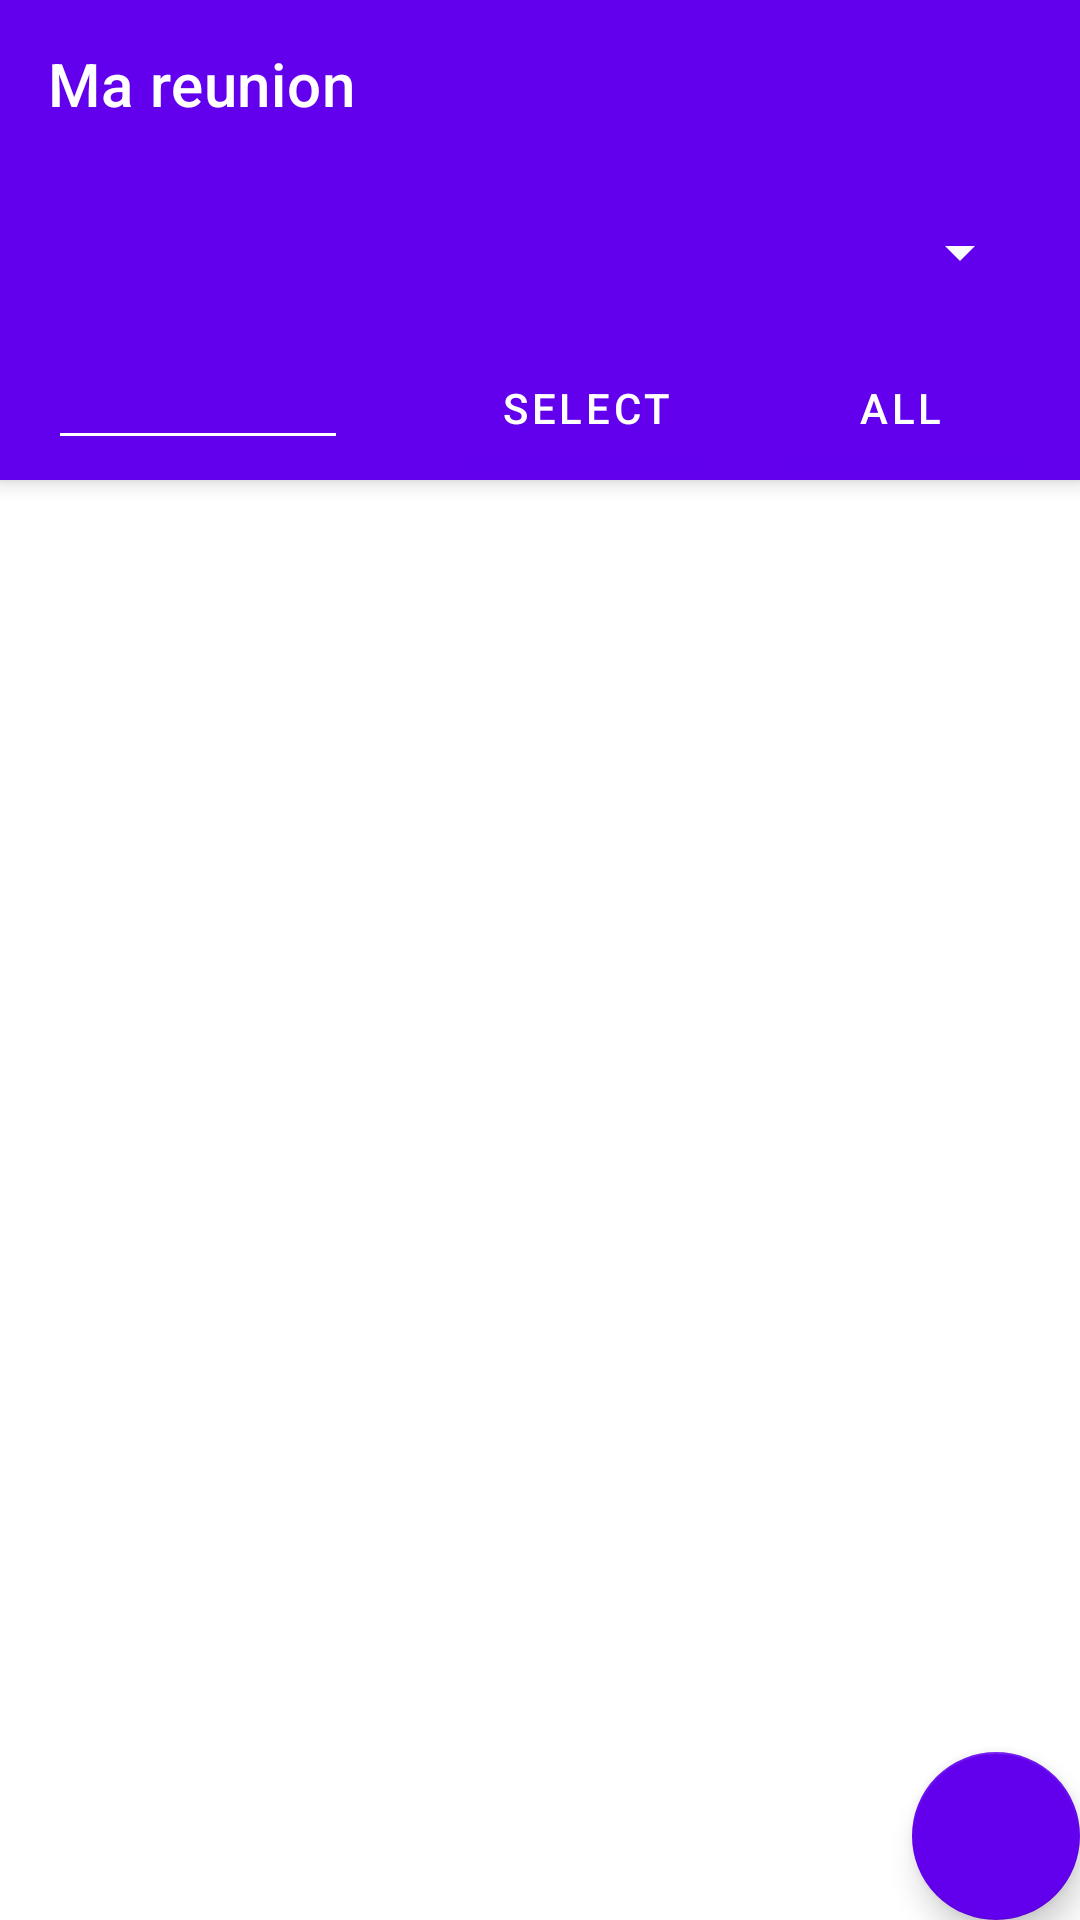

Produce the Android XML layout that renders to this screen, including the resource entries it uses.
<!-- AndroidManifest.xml: activity theme AppTheme.NoActionBar -->
<!-- res/layout/activity_list_meeting.xml -->
<?xml version="1.0" encoding="utf-8"?>
<android.support.design.widget.CoordinatorLayout xmlns:android="http://schemas.android.com/apk/res/android"
    xmlns:app="http://schemas.android.com/apk/res-auto"
    xmlns:tools="http://schemas.android.com/tools"
    android:id="@+id/main_content"
    android:layout_width="match_parent"
    android:layout_height="match_parent"
    android:fitsSystemWindows="true"
    android:windowSoftInputMode="stateHidden"
    tools:context="com.openclassrooms.mareu.ui.meeting_list.ListMeetingActivity">

    <android.support.design.widget.AppBarLayout
        android:id="@+id/appbar"
        android:layout_width="match_parent"
        android:layout_height="wrap_content"
        android:orientation="vertical"
        android:theme="@style/AppTheme.AppBarOverlay"
        >

        <android.support.v7.widget.Toolbar
            android:id="@+id/toolbar"
            android:layout_width="wrap_content"
            android:layout_height="wrap_content"
            android:background="?attr/colorPrimary"
            app:layout_scrollFlags="scroll|enterAlways"
            app:title="Ma reunion"
            tools:layout_conversion_absoluteHeight="56dp"
            tools:layout_editor_absoluteY="0dp"
            tools:layout_editor_absoluteX="0dp"
            tools:layout_conversion_absoluteWidth="411dp">

        </android.support.v7.widget.Toolbar>

        <android.support.constraint.ConstraintLayout
            android:layout_width="match_parent"
            android:layout_height="match_parent"
            android:layout_marginStart="16dp"
            android:layout_marginEnd="16dp">

            <Spinner
                android:id="@+id/spinnerRoom"
                android:layout_width="match_parent"
                android:layout_height="wrap_content"
                android:layout_marginTop="16dp"
                android:theme="@style/spinnerTheme"
                app:layout_constraintStart_toStartOf="parent"
                app:layout_constraintTop_toTopOf="parent" />

            <EditText
                android:id="@+id/in_dateFilter"
                android:layout_width="100dp"
                android:layout_height="wrap_content"
                android:layout_marginTop="16dp"
                app:layout_constraintStart_toStartOf="@+id/spinnerRoom"
                app:layout_constraintTop_toBottomOf="@+id/spinnerRoom" />

            <Button
                android:id="@+id/btn_dateFilter"
                android:layout_width="wrap_content"
                android:layout_height="wrap_content"
                android:text="SELECT"
                android:layout_marginEnd="16dp"
                app:layout_constraintEnd_toStartOf="@+id/btn_dateClear"
                app:layout_constraintTop_toTopOf="@+id/in_dateFilter" />

            <Button
                android:id="@+id/btn_dateClear"
                android:layout_width="wrap_content"
                android:layout_height="wrap_content"
                android:text="ALL"
                app:layout_constraintEnd_toEndOf="@+id/spinnerRoom"
                app:layout_constraintTop_toTopOf="@+id/btn_dateFilter" />
        </android.support.constraint.ConstraintLayout>

    </android.support.design.widget.AppBarLayout>
    <FrameLayout
        android:id="@+id/container"
        android:layout_width="match_parent"
        android:layout_height="match_parent"
        app:layout_behavior="@string/appbar_scrolling_view_behavior" >

    </FrameLayout>
    <android.support.design.widget.FloatingActionButton
        android:layout_height="wrap_content"
        android:layout_width="wrap_content"
        android:id="@+id/add_meeting"
        app:srcCompat="@drawable/ic_person_add_white_24dp"
        app:backgroundTint="@color/colorPrimary"
        android:layout_margin="@dimen/fab_margin"
        android:layout_gravity="end|bottom"/>
</android.support.design.widget.CoordinatorLayout>
<!-- resources referenced by this layout -->
<resources>
  <style name="AppTheme.AppBarOverlay" parent="ThemeOverlay.AppCompat.Dark.ActionBar" />
  <style name="spinnerTheme">
          <item name="android:textColor">#FFFFFFFF</item>
      </style>
  <style name="AppTheme.NoActionBar">
          <item name="windowActionBar">false</item>
          <item name="windowNoTitle">true</item>
      </style>
  <!-- not gathered from this repository: default colours our renderer supplied (Android Studio template values) -->
  <color name="colorPrimary">#FF6200EE</color>
</resources>
